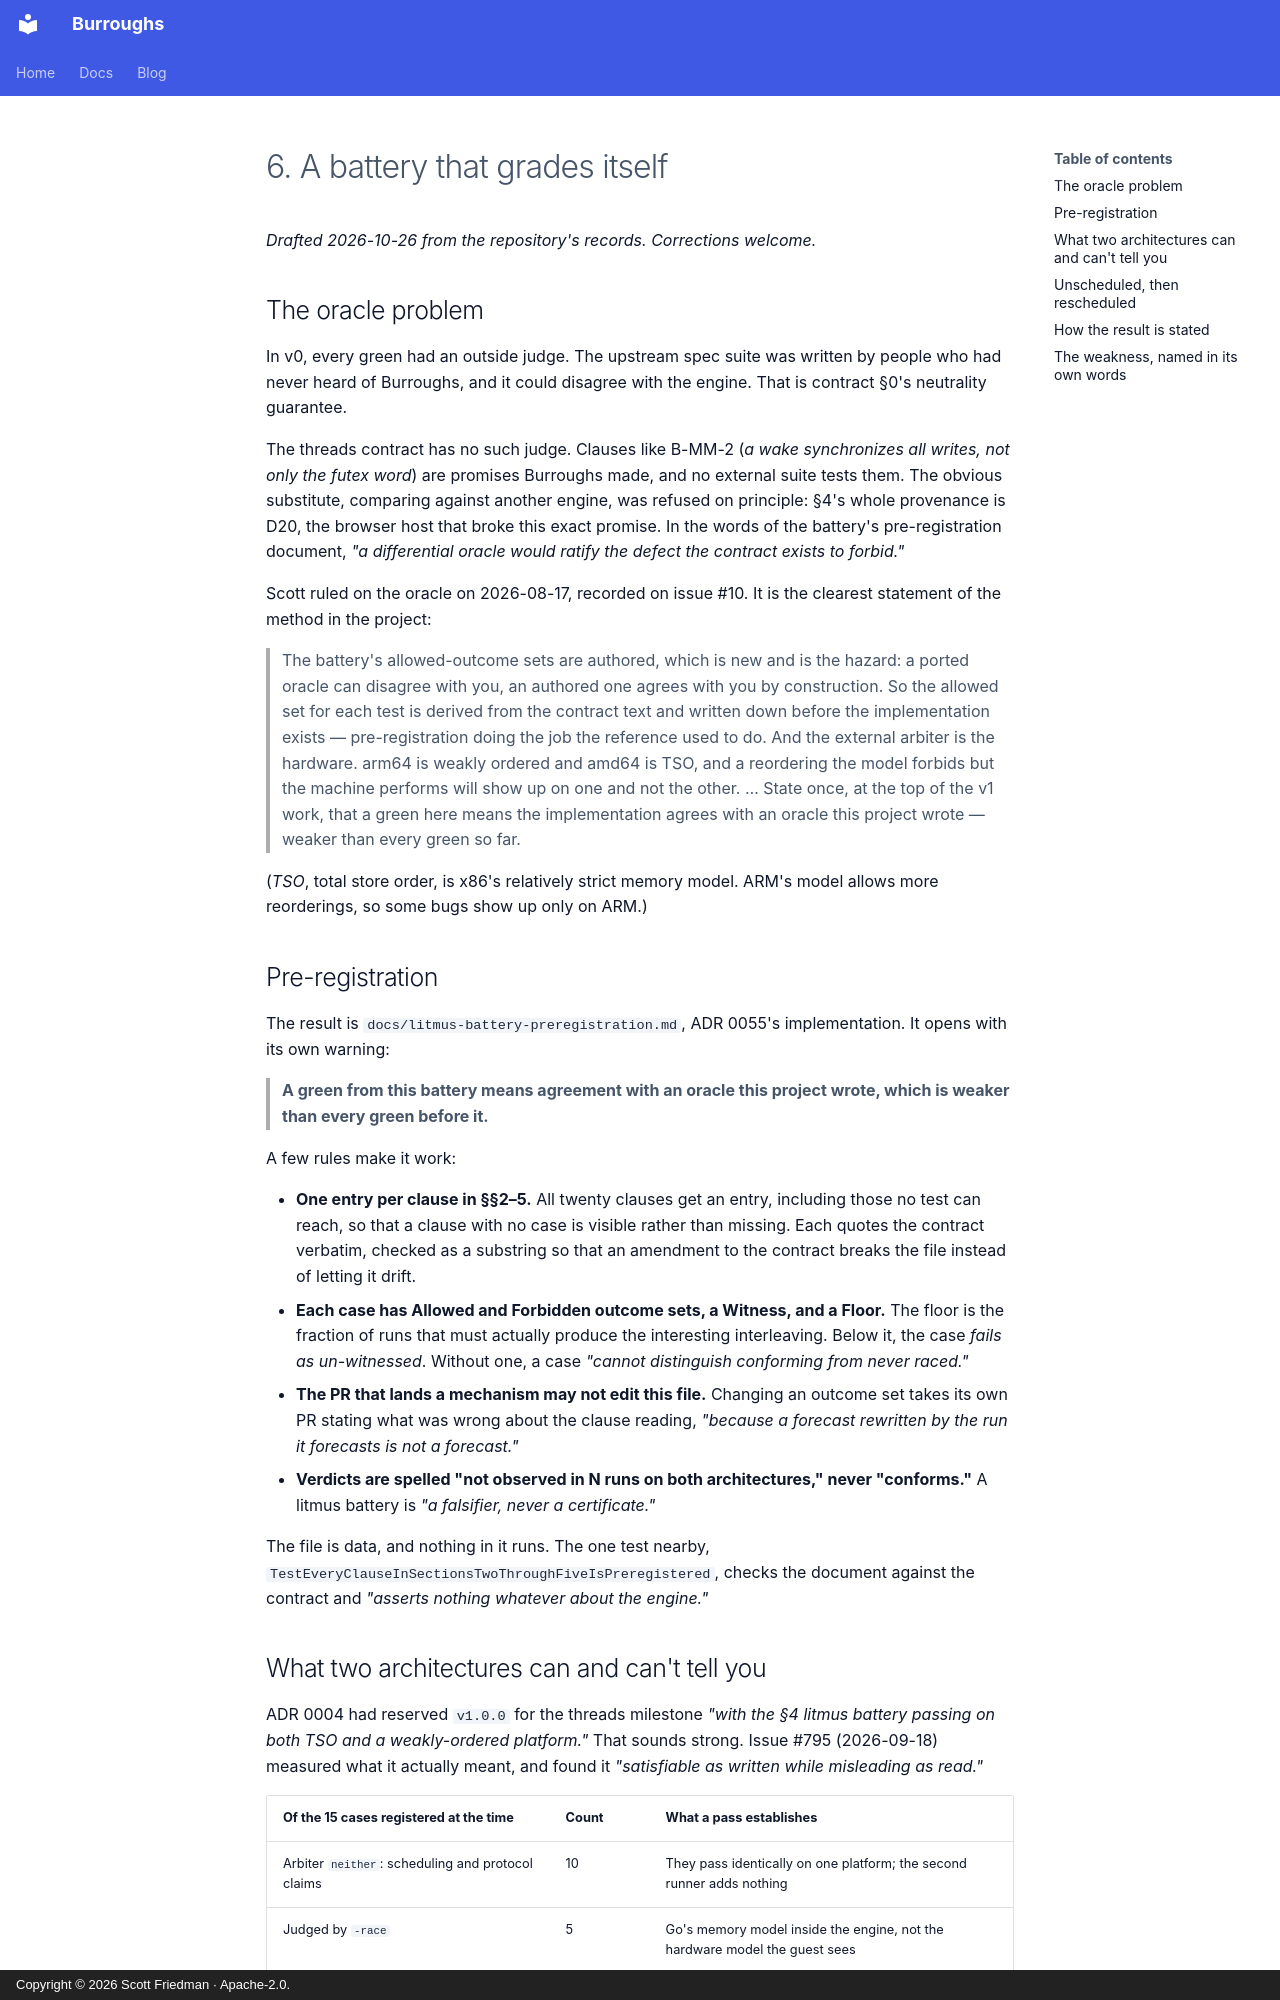

repository: scttfrdmn/burroughs.run · page: blog/posts/06-a-battery-that-grades-itself/index.html · generator: mkdocs · copyright: Copyright © 2026 Scott Friedman · Apache-2.0.

---
date: 2026-10-26
slug: a-battery-that-grades-itself
categories: [Building Burroughs]
written: 2026-10-26
---

# 6. A battery that grades itself

*Drafted 2026-10-26 from the repository's records. Corrections welcome.*

## The oracle problem

In v0, every green had an outside judge. The upstream spec suite was written by people who had never heard of Burroughs, and it could disagree with the engine. That is contract §0's neutrality guarantee.

<!-- more -->

The threads contract has no such judge. Clauses like B-MM-2 (*a wake synchronizes all writes, not only the futex word*) are promises Burroughs made, and no external suite tests them. The obvious substitute, comparing against another engine, was refused on principle: §4's whole provenance is D20, the browser host that broke this exact promise. In the words of the battery's pre-registration document, *"a differential oracle would ratify the defect the contract exists to forbid."*

Scott ruled on the oracle on 2026-08-17, recorded on issue #10. It is the clearest statement of the method in the project:

> The battery's allowed-outcome sets are authored, which is new and is the hazard: a ported oracle can disagree with you, an authored one agrees with you by construction. So the allowed set for each test is derived from the contract text and written down before the implementation exists — pre-registration doing the job the reference used to do. And the external arbiter is the hardware. arm64 is weakly ordered and amd64 is TSO, and a reordering the model forbids but the machine performs will show up on one and not the other. … State once, at the top of the v1 work, that a green here means the implementation agrees with an oracle this project wrote — weaker than every green so far.

(*TSO*, total store order, is x86's relatively strict memory model. ARM's model allows more reorderings, so some bugs show up only on ARM.)

## Pre-registration

The result is `docs/litmus-battery-preregistration.md`, ADR 0055's implementation. It opens with its own warning:

> **A green from this battery means agreement with an oracle this project wrote, which is weaker than every green before it.**

A few rules make it work:

- **One entry per clause in §§2–5.** All twenty clauses get an entry, including those no test can reach, so that a clause with no case is visible rather than missing. Each quotes the contract verbatim, checked as a substring so that an amendment to the contract breaks the file instead of letting it drift.
- **Each case has Allowed and Forbidden outcome sets, a Witness, and a Floor.** The floor is the fraction of runs that must actually produce the interesting interleaving. Below it, the case *fails as un-witnessed*. Without one, a case *"cannot distinguish conforming from never raced."*
- **The PR that lands a mechanism may not edit this file.** Changing an outcome set takes its own PR stating what was wrong about the clause reading, *"because a forecast rewritten by the run it forecasts is not a forecast."*
- **Verdicts are spelled "not observed in N runs on both architectures," never "conforms."** A litmus battery is *"a falsifier, never a certificate."*

The file is data, and nothing in it runs. The one test nearby, `TestEveryClauseInSectionsTwoThroughFiveIsPreregistered`, checks the document against the contract and *"asserts nothing whatever about the engine."*
